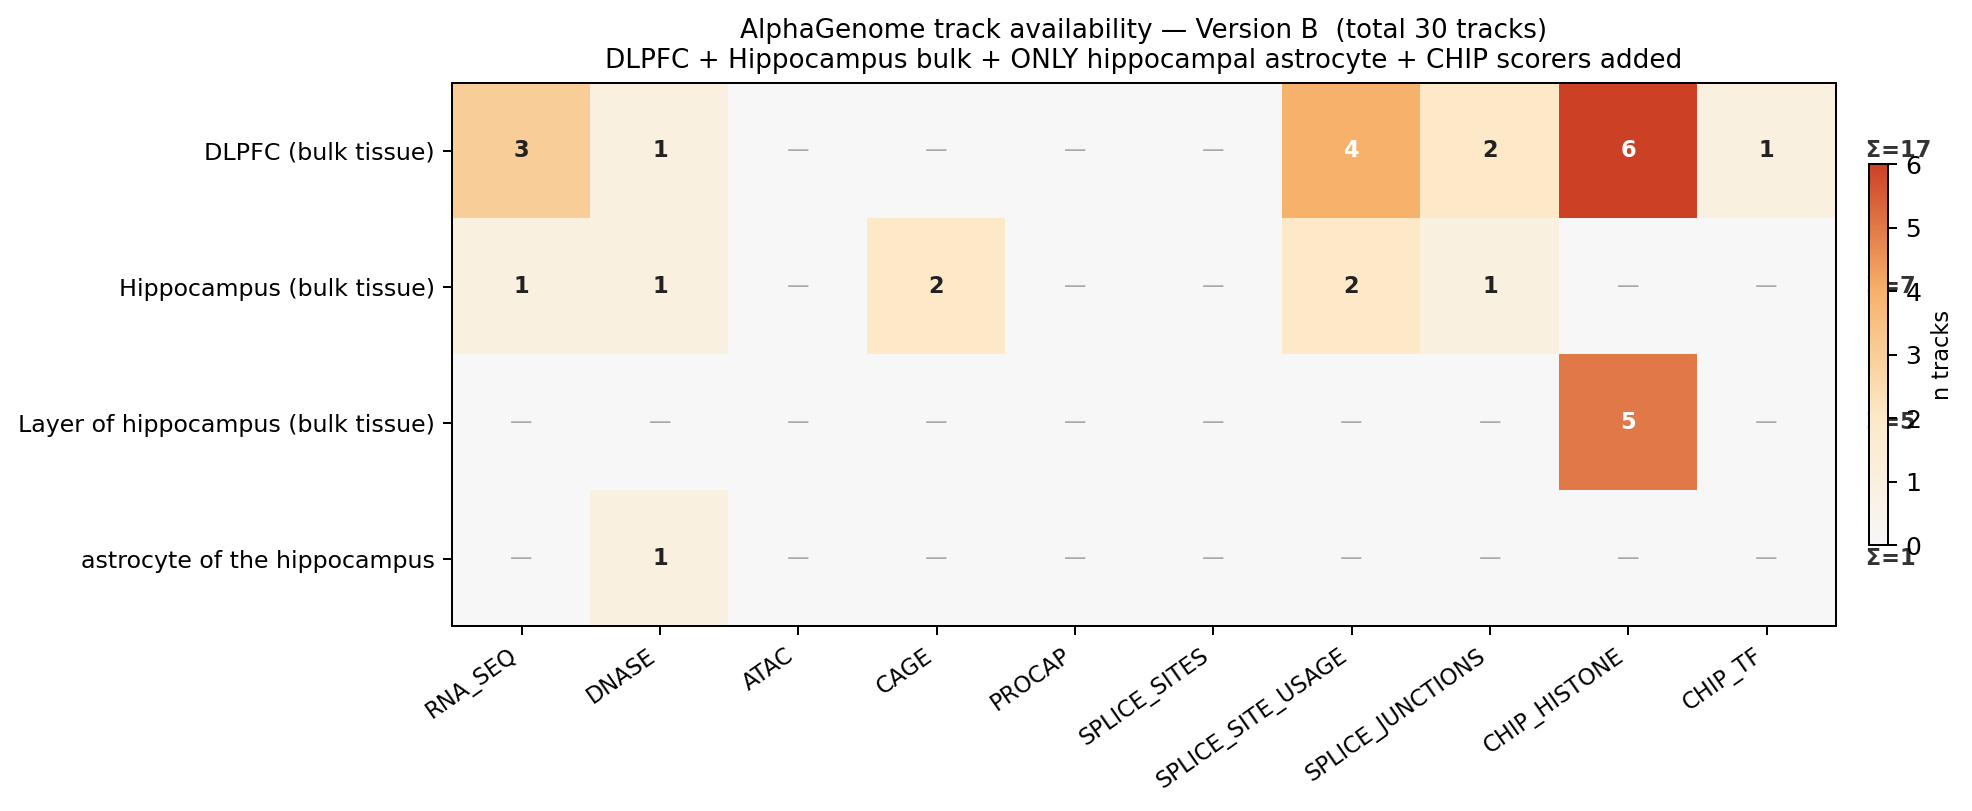

Values plotted in this chart, from the file beside it:
ontology_curie, biosample_name, biosample_type, biosample_life_stage, row_label, output_short, data_source, histone_mark, transcription_factor, name
UBERON:0001954, Ammon's horn, tissue, , Hippocampus (bulk tissue), CAGE, fantom, , , hCAGE UBERON:0001954
UBERON:0001954, Ammon's horn, tissue, , Hippocampus (bulk tissue), CAGE, fantom, , , hCAGE UBERON:0001954
CL:0002604, astrocyte of the hippocampus, primary_cell, unknown, astrocyte of the hippocampus, DNASE, encode, , , CL:0002604 DNase-seq
UBERON:0001954, Ammon's horn, tissue, adult, Hippocampus (bulk tissue), DNASE, encode, , , UBERON:0001954 DNase-seq
UBERON:0009834, dorsolateral prefrontal cortex, tissue, adult, DLPFC (bulk tissue), DNASE, encode, , , UBERON:0009834 DNase-seq
UBERON:0009834, dorsolateral prefrontal cortex, tissue, adult, DLPFC (bulk tissue), RNA_SEQ, encode, , , UBERON:0009834 total RNA-seq
UBERON:0009834, dorsolateral prefrontal cortex, tissue, adult, DLPFC (bulk tissue), RNA_SEQ, encode, , , UBERON:0009834 total RNA-seq
UBERON:0001954, Ammon's horn, tissue, adult, Hippocampus (bulk tissue), RNA_SEQ, gtex, , , UBERON:0001954 gtex Brain_Hippocampus po…
UBERON:0009834, dorsolateral prefrontal cortex, tissue, adult, DLPFC (bulk tissue), RNA_SEQ, gtex, , , UBERON:0009834 gtex Brain_Frontal_Cortex…
UBERON:0002305, layer of hippocampus, tissue, adult, Layer of hippocampus (bulk tissue), CHIP_HISTONE, encode, H3K27ac, , UBERON:0002305 Histone ChIP-seq H3K27ac
UBERON:0002305, layer of hippocampus, tissue, adult, Layer of hippocampus (bulk tissue), CHIP_HISTONE, encode, H3K36me3, , UBERON:0002305 Histone ChIP-seq H3K36me3
UBERON:0002305, layer of hippocampus, tissue, adult, Layer of hippocampus (bulk tissue), CHIP_HISTONE, encode, H3K4me1, , UBERON:0002305 Histone ChIP-seq H3K4me1
UBERON:0002305, layer of hippocampus, tissue, adult, Layer of hippocampus (bulk tissue), CHIP_HISTONE, encode, H3K4me3, , UBERON:0002305 Histone ChIP-seq H3K4me3
UBERON:0002305, layer of hippocampus, tissue, adult, Layer of hippocampus (bulk tissue), CHIP_HISTONE, encode, H3K9ac, , UBERON:0002305 Histone ChIP-seq H3K9ac
UBERON:0009834, dorsolateral prefrontal cortex, tissue, adult, DLPFC (bulk tissue), CHIP_HISTONE, encode, H3K27ac, , UBERON:0009834 Histone ChIP-seq H3K27ac
UBERON:0009834, dorsolateral prefrontal cortex, tissue, adult, DLPFC (bulk tissue), CHIP_HISTONE, encode, H3K27me3, , UBERON:0009834 Histone ChIP-seq H3K27me3
UBERON:0009834, dorsolateral prefrontal cortex, tissue, adult, DLPFC (bulk tissue), CHIP_HISTONE, encode, H3K36me3, , UBERON:0009834 Histone ChIP-seq H3K36me3
UBERON:0009834, dorsolateral prefrontal cortex, tissue, adult, DLPFC (bulk tissue), CHIP_HISTONE, encode, H3K4me1, , UBERON:0009834 Histone ChIP-seq H3K4me1
UBERON:0009834, dorsolateral prefrontal cortex, tissue, adult, DLPFC (bulk tissue), CHIP_HISTONE, encode, H3K4me3, , UBERON:0009834 Histone ChIP-seq H3K4me3
UBERON:0009834, dorsolateral prefrontal cortex, tissue, adult, DLPFC (bulk tissue), CHIP_HISTONE, encode, H3K9ac, , UBERON:0009834 Histone ChIP-seq H3K9ac
UBERON:0009834, dorsolateral prefrontal cortex, tissue, adult, DLPFC (bulk tissue), CHIP_TF, encode, , CTCF, UBERON:0009834 TF ChIP-seq CTCF
UBERON:0001954, Ammon's horn, tissue, adult, Hippocampus (bulk tissue), SPLICE_SITE_USAGE, gtex, , , usage_UBERON:0001954 gtex Brain_Hippocam…
UBERON:0009834, dorsolateral prefrontal cortex, tissue, adult, DLPFC (bulk tissue), SPLICE_SITE_USAGE, gtex, , , usage_UBERON:0009834 gtex Brain_Frontal_…
UBERON:0009834, dorsolateral prefrontal cortex, tissue, adult, DLPFC (bulk tissue), SPLICE_SITE_USAGE, encode, , , usage_UBERON:0009834 total RNA-seq
UBERON:0001954, Ammon's horn, tissue, adult, Hippocampus (bulk tissue), SPLICE_SITE_USAGE, gtex, , , usage_UBERON:0001954 gtex Brain_Hippocam…
UBERON:0009834, dorsolateral prefrontal cortex, tissue, adult, DLPFC (bulk tissue), SPLICE_SITE_USAGE, gtex, , , usage_UBERON:0009834 gtex Brain_Frontal_…
UBERON:0009834, dorsolateral prefrontal cortex, tissue, adult, DLPFC (bulk tissue), SPLICE_SITE_USAGE, encode, , , usage_UBERON:0009834 total RNA-seq
UBERON:0001954, Ammon's horn, tissue, adult, Hippocampus (bulk tissue), SPLICE_JUNCTIONS, gtex, , , junction_UBERON:0001954 gtex Brain_Hippo…
UBERON:0009834, dorsolateral prefrontal cortex, tissue, adult, DLPFC (bulk tissue), SPLICE_JUNCTIONS, gtex, , , junction_UBERON:0009834 gtex Brain_Front…
UBERON:0009834, dorsolateral prefrontal cortex, tissue, adult, DLPFC (bulk tissue), SPLICE_JUNCTIONS, encode, , , junction_UBERON:0009834 total RNA-seq
